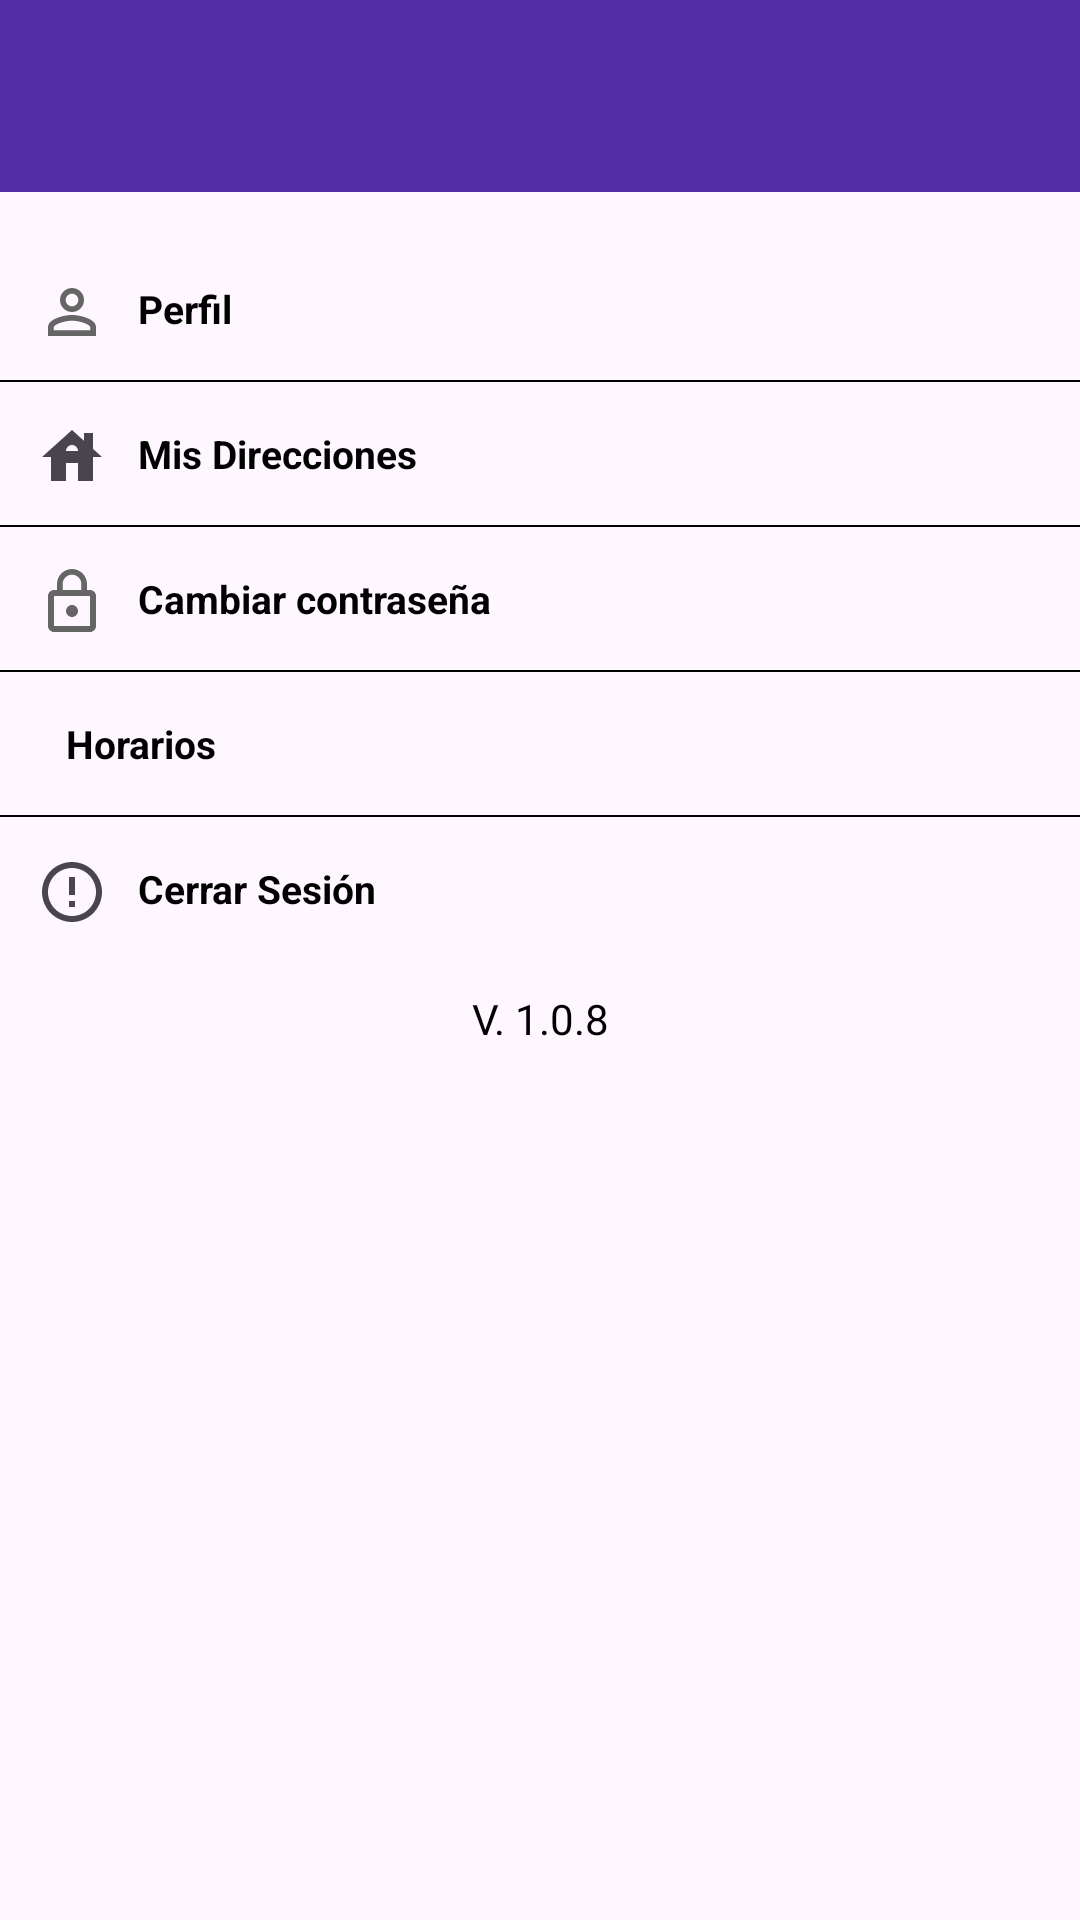

Here is an Android app screen rendered from its layout file. Give the layout XML and the strings, colors and styles it references.
<!-- AndroidManifest.xml: application theme Theme.Eltuncazo -->
<!-- res/layout/fragment_perfil.xml -->
<?xml version="1.0" encoding="utf-8"?>
<RelativeLayout xmlns:android="http://schemas.android.com/apk/res/android"
    xmlns:app="http://schemas.android.com/apk/res-auto"
    android:id="@+id/root"
    android:visibility="visible"
    android:layout_width="match_parent"
    android:layout_height="match_parent">

    <LinearLayout
        android:layout_width="match_parent"
        android:layout_height="match_parent"
        android:orientation="vertical">

        <include layout="@layout/toolbar_titulo" />

        <ScrollView
            android:layout_width="match_parent"
            android:layout_height="match_parent">

            <LinearLayout
                android:layout_width="match_parent"
                android:layout_height="wrap_content"
                android:descendantFocusability="blocksDescendants"
                android:orientation="vertical">

                <LinearLayout
                    android:id="@+id/vistaPerfil"
                    android:layout_marginTop="15dp"
                    android:layout_width="match_parent"
                    android:layout_height="wrap_content"
                    android:orientation="horizontal">

                    <ImageView
                        android:layout_width="wrap_content"
                        android:layout_height="wrap_content"
                        android:layout_marginLeft="12dp"
                        android:layout_marginTop="13dp"
                        android:layout_marginRight="10dp"
                        android:layout_marginBottom="10dp"
                        android:src="@drawable/icono_usuario_gris" />

                    <TextView
                        android:id="@+id/txtEditarPerfil"
                        android:layout_width="match_parent"
                        android:layout_height="wrap_content"
                        android:layout_marginTop="15dp"
                        android:layout_marginBottom="15dp"
                        android:text="@string/perfil"
                        android:textColor="@color/colorNegro"
                        android:textSize="13sp"
                        android:textStyle="bold" />
                </LinearLayout>

                <LinearLayout
                    android:layout_width="match_parent"
                    android:layout_height="0.5dp"
                    android:background="@color/colorNegro"
                    android:orientation="vertical"></LinearLayout>


                <LinearLayout
                    android:id="@+id/vistaDirecciones"
                    android:layout_width="match_parent"
                    android:layout_height="wrap_content"
                    android:orientation="horizontal">

                    <ImageView
                        android:layout_width="wrap_content"
                        android:layout_height="wrap_content"
                        android:layout_marginLeft="12dp"
                        android:layout_marginTop="13dp"
                        android:layout_marginRight="10dp"
                        android:layout_marginBottom="10dp"
                        android:src="@drawable/icono_casa" />

                    <TextView
                        android:id="@+id/txtDireccion"
                        android:layout_width="match_parent"
                        android:layout_height="wrap_content"
                        android:layout_marginTop="15dp"
                        android:layout_marginBottom="15dp"
                        android:text="@string/mis_direcciones"
                        android:textColor="@color/colorNegro"
                        android:textSize="13sp"
                        android:textStyle="bold" />
                </LinearLayout>

                <LinearLayout
                    android:layout_width="match_parent"
                    android:layout_height="0.5dp"
                    android:background="@color/colorNegro"
                    android:orientation="vertical"></LinearLayout>



                <LinearLayout
                    android:id="@+id/vistaPassword"
                    android:layout_width="match_parent"
                    android:layout_height="wrap_content"
                    android:orientation="horizontal">

                    <ImageView
                        android:layout_width="wrap_content"
                        android:layout_height="wrap_content"
                        android:layout_marginLeft="12dp"
                        android:layout_marginTop="13dp"
                        android:layout_marginRight="10dp"
                        android:layout_marginBottom="10dp"
                        android:src="@drawable/icono_candado_gris" />

                    <TextView
                        android:id="@+id/txtPassword"
                        android:layout_width="match_parent"
                        android:layout_height="wrap_content"
                        android:layout_marginTop="15dp"
                        android:layout_marginBottom="15dp"
                        android:text="@string/cambiar_contrasena"
                        android:textColor="@color/colorNegro"
                        android:textSize="13sp"
                        android:textStyle="bold" />
                </LinearLayout>

                <LinearLayout
                    android:layout_width="match_parent"
                    android:layout_height="0.5dp"
                    android:background="@color/colorNegro"
                    android:orientation="vertical"></LinearLayout>


                <LinearLayout
                    android:id="@+id/vistaHorario"
                    android:layout_width="match_parent"
                    android:layout_height="wrap_content"
                    android:orientation="horizontal">

                    <ImageView
                        android:layout_width="wrap_content"
                        android:layout_height="wrap_content"
                        android:layout_marginLeft="12dp"
                        android:layout_marginTop="13dp"
                        android:layout_marginRight="10dp"
                        android:layout_marginBottom="10dp"
                        android:src="@drawable/icono_reloj" />

                    <TextView
                        android:id="@+id/txtHorario"
                        android:layout_width="match_parent"
                        android:layout_height="wrap_content"
                        android:layout_marginTop="15dp"
                        android:layout_marginBottom="15dp"
                        android:text="@string/horarios"
                        android:textColor="@color/colorNegro"
                        android:textSize="13sp"
                        android:textStyle="bold" />
                </LinearLayout>



                <LinearLayout
                    android:layout_width="match_parent"
                    android:layout_height="0.5dp"
                    android:background="@color/colorNegro"
                    android:orientation="vertical"></LinearLayout>

                <LinearLayout
                    android:id="@+id/vistaCerrarSesion"
                    android:layout_width="match_parent"
                    android:layout_height="wrap_content"
                    android:orientation="horizontal">

                    <ImageView
                        android:layout_width="wrap_content"
                        android:layout_height="wrap_content"
                        android:layout_marginLeft="12dp"
                        android:layout_marginTop="13dp"
                        android:layout_marginRight="10dp"
                        android:layout_marginBottom="10dp"
                        android:src="@drawable/icono_admiracion" />

                    <TextView
                        android:id="@+id/txtCerrar"
                        android:layout_width="match_parent"
                        android:layout_height="wrap_content"
                        android:layout_marginTop="15dp"
                        android:layout_marginBottom="15dp"
                        android:text="@string/cerrar_sesion"
                        android:textColor="@color/colorNegro"
                        android:textSize="13sp"
                        android:textStyle="bold" />
                </LinearLayout>

                <TextView
                    android:layout_width="match_parent"
                    android:layout_height="wrap_content"
                    android:layout_marginTop="10dp"
                    android:gravity="center"
                    android:layout_marginBottom="50dp"
                    android:fontFamily="@font/arthura_regular"
                    android:text="@string/app_version"
                    android:textColor="@color/colorNegro"></TextView>

            </LinearLayout>

        </ScrollView>

    </LinearLayout>

</RelativeLayout>
<!-- res/layout/toolbar_titulo.xml (included above) -->
<?xml version="1.0" encoding="utf-8"?>
<LinearLayout xmlns:android="http://schemas.android.com/apk/res/android"
    android:orientation="vertical"
    android:layout_width="match_parent"
    android:layout_height="wrap_content">

    <androidx.appcompat.widget.Toolbar
        android:id="@+id/toolbar"
        android:layout_width="match_parent"
        android:layout_height="wrap_content"
        android:background="@color/colorAppPrimary"
        android:minHeight="?attr/actionBarSize">


        <TextView
            android:id="@+id/txtToolbar"
            android:layout_width="wrap_content"
            android:layout_height="wrap_content"
            android:layout_gravity="center"
            android:textAlignment="center"
            android:textColor="@color/colorBlanco"
            android:textSize="18sp"
            android:textStyle="bold" />

    </androidx.appcompat.widget.Toolbar>

</LinearLayout>
<!-- resources referenced by this layout -->
<resources>
  <color name="colorAppPrimary">#512DA8</color>
  <color name="colorBlanco">#FFFFFFFF</color>
  <color name="colorNegro">#FF000000</color>
  <!-- drawable icono_admiracion (drawable) -->
  <vector xmlns:android="http://schemas.android.com/apk/res/android"
      android:width="24dp"
      android:height="24dp"
      android:viewportWidth="24"
      android:viewportHeight="24"
      android:tint="?attr/colorControlNormal">
    <path
        android:fillColor="@color/colorGris"
        android:pathData="M11,15h2v2h-2zM11,7h2v6h-2zM11.99,2C6.47,2 2,6.48 2,12s4.47,10 9.99,10C17.52,22 22,17.52 22,12S17.52,2 11.99,2zM12,20c-4.42,0 -8,-3.58 -8,-8s3.58,-8 8,-8 8,3.58 8,8 -3.58,8 -8,8z"/>
  </vector>
  <!-- drawable icono_candado_gris (drawable) -->
  <vector xmlns:android="http://schemas.android.com/apk/res/android"
          android:width="24dp"
          android:height="24dp"
          android:viewportWidth="24.0"
          android:viewportHeight="24.0">
      <path
          android:fillColor="@color/colorGris"
          android:pathData="M12,17c1.1,0 2,-0.9 2,-2s-0.9,-2 -2,-2 -2,0.9 -2,2 0.9,2 2,2zM18,8h-1L17,6c0,-2.76 -2.24,-5 -5,-5S7,3.24 7,6v2L6,8c-1.1,0 -2,0.9 -2,2v10c0,1.1 0.9,2 2,2h12c1.1,0 2,-0.9 2,-2L20,10c0,-1.1 -0.9,-2 -2,-2zM8.9,6c0,-1.71 1.39,-3.1 3.1,-3.1s3.1,1.39 3.1,3.1v2L8.9,8L8.9,6zM18,20L6,20L6,10h12v10z"/>
  </vector>
  <!-- drawable icono_casa (drawable) -->
  <vector xmlns:android="http://schemas.android.com/apk/res/android"
      android:width="24dp"
      android:height="24dp"
      android:viewportWidth="24"
      android:viewportHeight="24"
      android:tint="?attr/colorControlNormal">
    <path
        android:fillColor="@color/colorGris"
        android:pathData="M19,9.3V4h-3v2.6L12,3L2,12h3v8h5v-6h4v6h5v-8h3L19,9.3zM10,10c0,-1.1 0.9,-2 2,-2s2,0.9 2,2H10z"/>
  </vector>
  <!-- drawable icono_usuario_gris (drawable) -->
  <vector xmlns:android="http://schemas.android.com/apk/res/android"
      android:width="24dp"
      android:height="24dp"
      android:viewportWidth="24.0"
      android:viewportHeight="24.0">
      <path
          android:fillColor="@color/colorGris"
          android:pathData="M12,5.9c1.16,0 2.1,0.94 2.1,2.1s-0.94,2.1 -2.1,2.1S9.9,9.16 9.9,8s0.94,-2.1 2.1,-2.1m0,9c2.97,0 6.1,1.46 6.1,2.1v1.1L5.9,18.1L5.9,17c0,-0.64 3.13,-2.1 6.1,-2.1M12,4C9.79,4 8,5.79 8,8s1.79,4 4,4 4,-1.79 4,-4 -1.79,-4 -4,-4zM12,13c-2.67,0 -8,1.34 -8,4v3h16v-3c0,-2.66 -5.33,-4 -8,-4z"/>
  </vector>
  <string name="app_version">V. 1.0.8</string>
  <string name="cambiar_contrasena">Cambiar contraseña</string>
  <string name="cerrar_sesion">Cerrar Sesión</string>
  <string name="horarios">Horarios</string>
  <string name="mis_direcciones">Mis Direcciones</string>
  <string name="perfil">Perfil</string>
  <style name="Theme.Eltuncazo" parent="Base.Theme.Eltuncazo" />
  <color name="colorGris">#656565</color>
  <style name="Base.Theme.Eltuncazo" parent="Theme.Material3.DayNight.NoActionBar">
          
          
      </style>
</resources>
